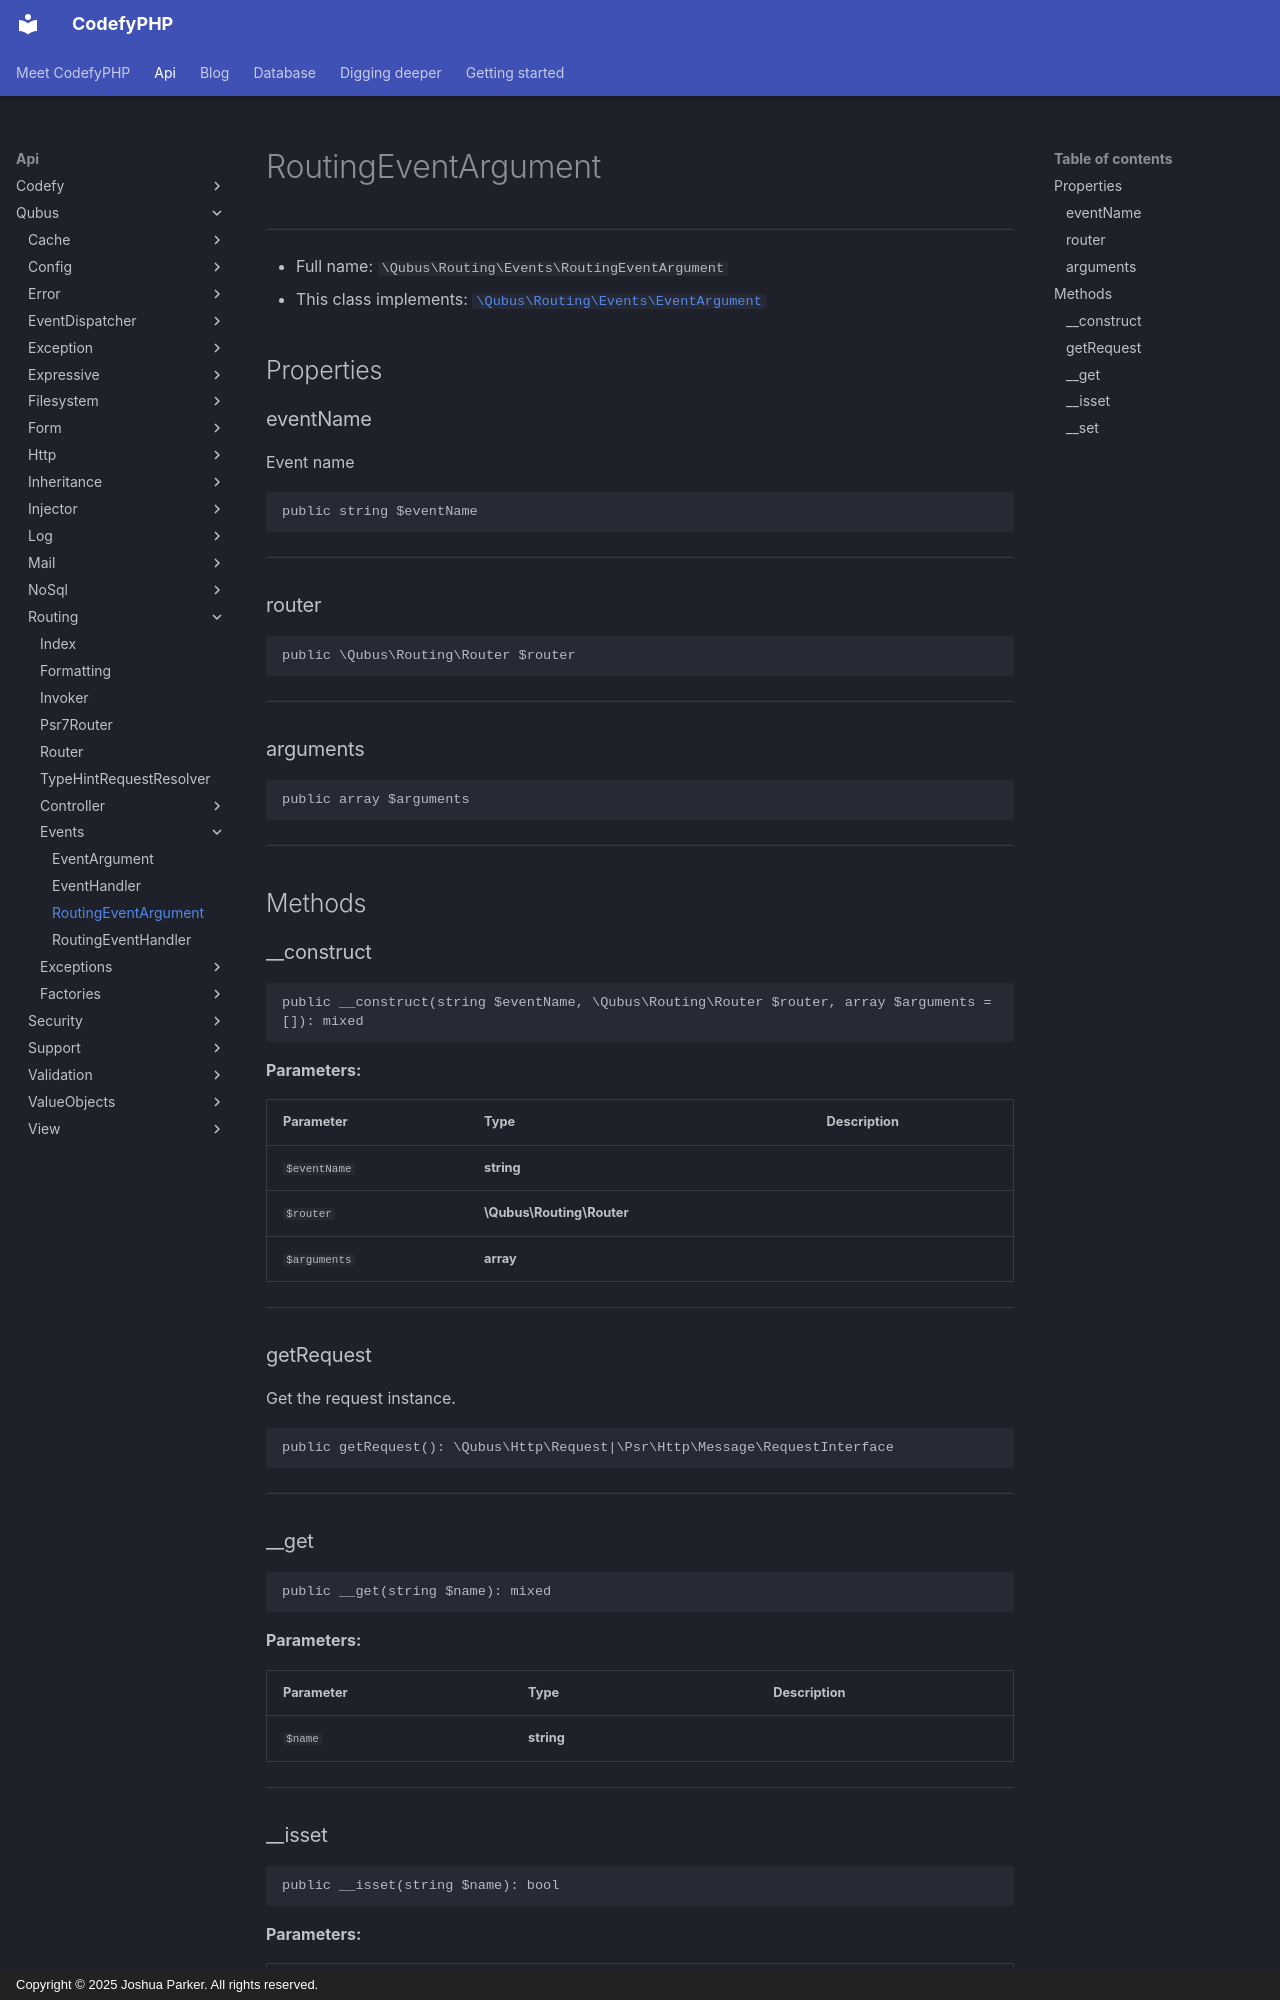

repository: codefyphp/docs · page: api/Qubus/Routing/Events/RoutingEventArgument/index.html · generator: mkdocs · copyright: Copyright © 2025 Joshua Parker. All rights reserved.

# RoutingEventArgument

***

* Full name: `\Qubus\Routing\Events\RoutingEventArgument`
* This class implements:
  [`\Qubus\Routing\Events\EventArgument`](./EventArgument.md)

## Properties

### eventName

Event name

```php
public string $eventName
```

***

### router

```php
public \Qubus\Routing\Router $router
```

***

### arguments

```php
public array $arguments
```

***

## Methods

### __construct

```php
public __construct(string $eventName, \Qubus\Routing\Router $router, array $arguments = []): mixed
```

**Parameters:**

| Parameter    | Type                      | Description |
|--------------|---------------------------|-------------|
| `$eventName` | **string**                |             |
| `$router`    | **\Qubus\Routing\Router** |             |
| `$arguments` | **array**                 |             |

***

### getRequest

Get the request instance.

```php
public getRequest(): \Qubus\Http\Request|\Psr\Http\Message\RequestInterface
```

***

### __get

```php
public __get(string $name): mixed
```

**Parameters:**

| Parameter | Type       | Description |
|-----------|------------|-------------|
| `$name`   | **string** |             |

***
